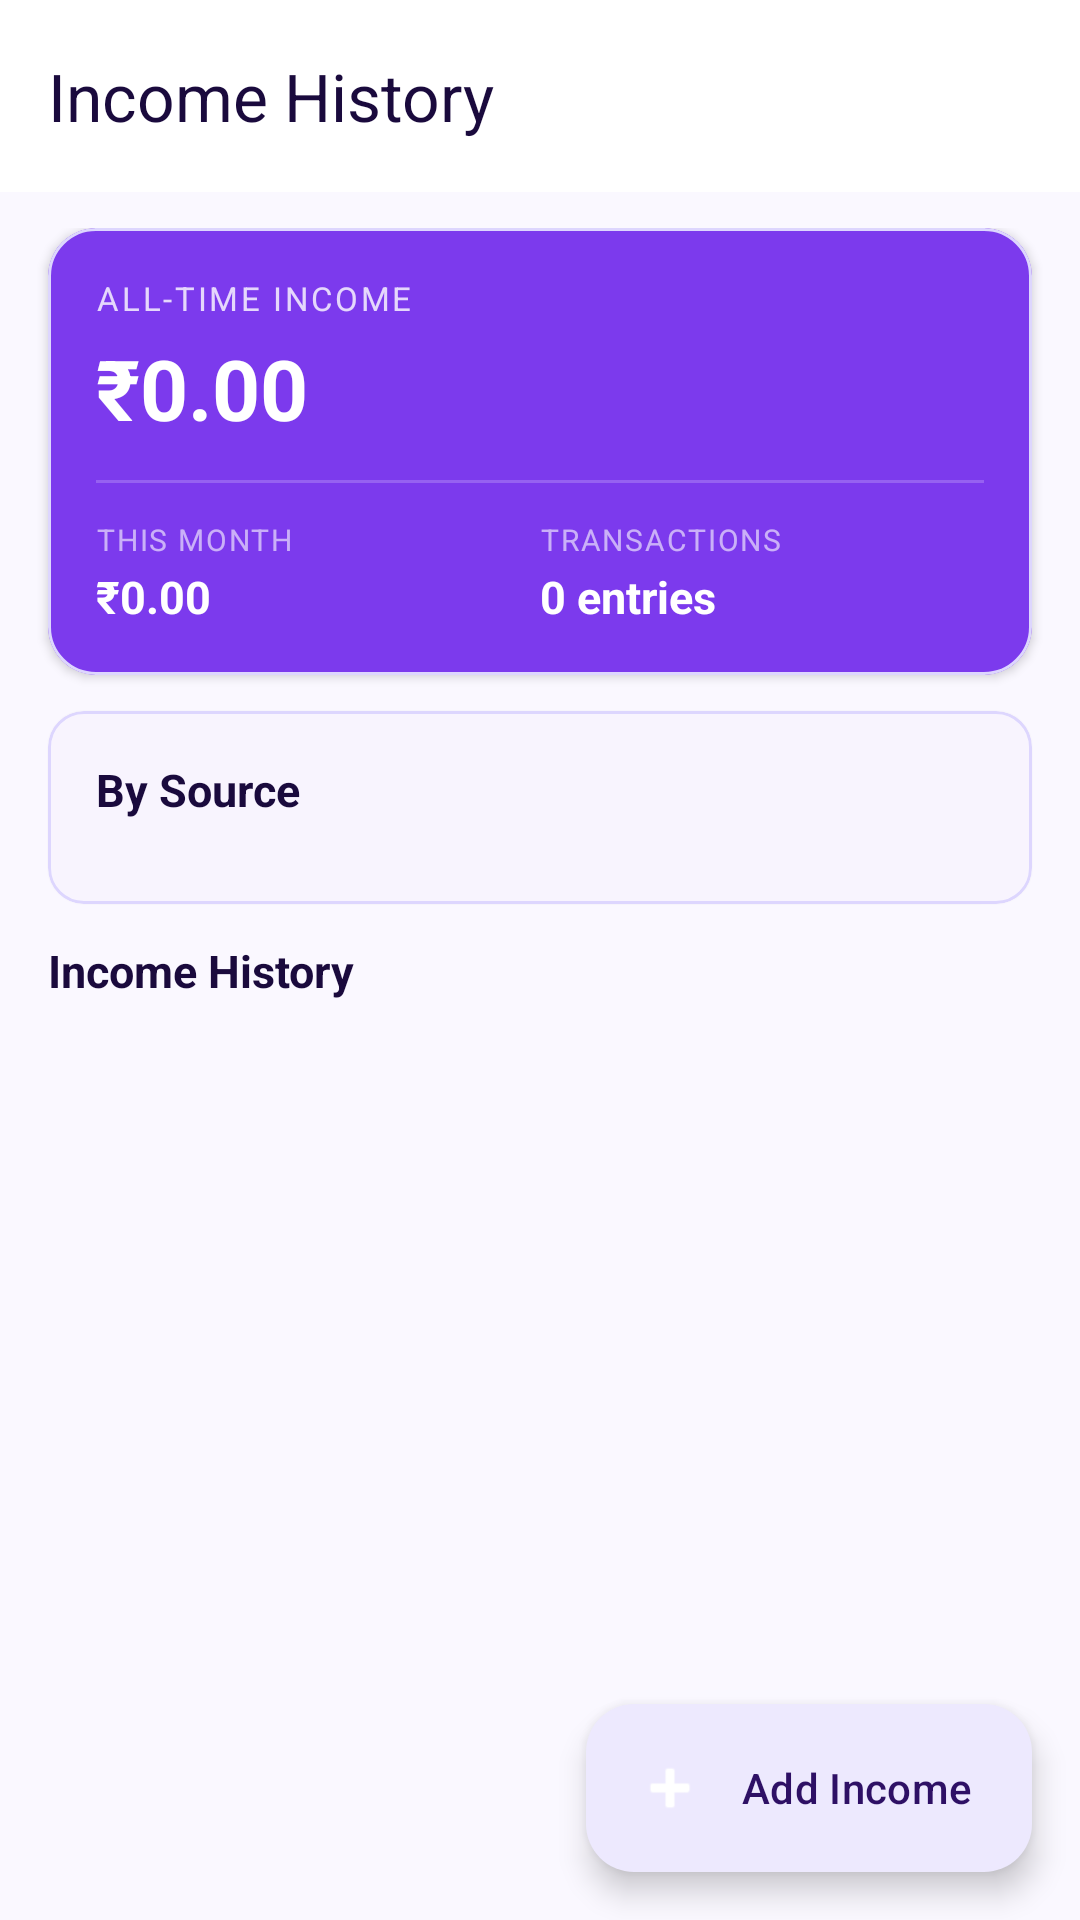

Here is an Android app screen rendered from its layout file. Give the layout XML and the strings, colors and styles it references.
<!-- AndroidManifest.xml: application theme Theme.ExpenseManager -->
<!-- res/layout/fragment_income.xml -->
<?xml version="1.0" encoding="utf-8"?>
<androidx.coordinatorlayout.widget.CoordinatorLayout
    xmlns:android="http://schemas.android.com/apk/res/android"
    xmlns:app="http://schemas.android.com/apk/res-auto"
    android:layout_width="match_parent"
    android:layout_height="match_parent"
    android:background="?android:attr/colorBackground">

    <com.google.android.material.appbar.AppBarLayout
        android:id="@+id/appBar"
        android:layout_width="match_parent"
        android:layout_height="wrap_content"
        android:background="?attr/colorSurface"
        app:elevation="0dp">

        <com.google.android.material.appbar.MaterialToolbar
            android:id="@+id/toolbar"
            android:layout_width="match_parent"
            android:layout_height="?attr/actionBarSize"
            android:background="?attr/colorSurface"
            app:title="@string/income_history"
            app:titleTextColor="?attr/colorOnSurface" />
    </com.google.android.material.appbar.AppBarLayout>

    <androidx.core.widget.NestedScrollView
        android:layout_width="match_parent"
        android:layout_height="match_parent"
        android:clipToPadding="false"
        android:paddingBottom="80dp"
        app:layout_behavior="@string/appbar_scrolling_view_behavior">

        <LinearLayout
            android:layout_width="match_parent"
            android:layout_height="wrap_content"
            android:orientation="vertical"
            android:paddingTop="12dp">

            
            <com.google.android.material.card.MaterialCardView
                android:layout_width="match_parent"
                android:layout_height="wrap_content"
                android:layout_marginStart="16dp"
                android:layout_marginEnd="16dp"
                android:layout_marginBottom="12dp"
                app:cardBackgroundColor="?attr/colorPrimary"
                app:cardCornerRadius="16dp"
                app:cardElevation="2dp">

                <LinearLayout
                    android:layout_width="match_parent"
                    android:layout_height="wrap_content"
                    android:orientation="vertical"
                    android:padding="16dp">

                    <TextView
                        android:layout_width="wrap_content"
                        android:layout_height="wrap_content"
                        android:letterSpacing="0.08"
                        android:text="@string/total_income_all"
                        android:textAllCaps="true"
                        android:textColor="#CCffffff"
                        android:textSize="11sp" />

                    <TextView
                        android:id="@+id/tvIncomeTotalAll"
                        android:layout_width="wrap_content"
                        android:layout_height="wrap_content"
                        android:layout_marginTop="4dp"
                        android:text="₹0.00"
                        android:textColor="#FFFFFF"
                        android:textSize="28sp"
                        android:textStyle="bold" />

                    <View
                        android:layout_width="match_parent"
                        android:layout_height="1dp"
                        android:layout_marginTop="12dp"
                        android:layout_marginBottom="12dp"
                        android:background="#33FFFFFF" />

                    <LinearLayout
                        android:layout_width="match_parent"
                        android:layout_height="wrap_content"
                        android:orientation="horizontal">

                        <LinearLayout
                            android:layout_width="0dp"
                            android:layout_height="wrap_content"
                            android:layout_weight="1"
                            android:orientation="vertical">

                            <TextView
                                android:layout_width="wrap_content"
                                android:layout_height="wrap_content"
                                android:letterSpacing="0.06"
                                android:text="@string/this_month"
                                android:textAllCaps="true"
                                android:textColor="#99ffffff"
                                android:textSize="10sp" />

                            <TextView
                                android:id="@+id/tvIncomeThisMonth"
                                android:layout_width="wrap_content"
                                android:layout_height="wrap_content"
                                android:layout_marginTop="2dp"
                                android:text="₹0.00"
                                android:textColor="#FFFFFF"
                                android:textSize="15sp"
                                android:textStyle="bold" />
                        </LinearLayout>

                        <LinearLayout
                            android:layout_width="0dp"
                            android:layout_height="wrap_content"
                            android:layout_weight="1"
                            android:orientation="vertical">

                            <TextView
                                android:layout_width="wrap_content"
                                android:layout_height="wrap_content"
                                android:letterSpacing="0.06"
                                android:text="@string/transactions"
                                android:textAllCaps="true"
                                android:textColor="#99ffffff"
                                android:textSize="10sp" />

                            <TextView
                                android:id="@+id/tvIncomeCount"
                                android:layout_width="wrap_content"
                                android:layout_height="wrap_content"
                                android:layout_marginTop="2dp"
                                android:text="0 entries"
                                android:textColor="#FFFFFF"
                                android:textSize="15sp"
                                android:textStyle="bold" />
                        </LinearLayout>
                    </LinearLayout>
                </LinearLayout>
            </com.google.android.material.card.MaterialCardView>

            
            <com.google.android.material.card.MaterialCardView
                android:layout_width="match_parent"
                android:layout_height="wrap_content"
                android:layout_marginStart="16dp"
                android:layout_marginEnd="16dp"
                android:layout_marginBottom="12dp"
                app:cardBackgroundColor="?attr/colorSurface"
                app:cardCornerRadius="12dp"
                app:cardElevation="1dp">

                <LinearLayout
                    android:layout_width="match_parent"
                    android:layout_height="wrap_content"
                    android:orientation="vertical"
                    android:padding="16dp">

                    <TextView
                        android:layout_width="wrap_content"
                        android:layout_height="wrap_content"
                        android:layout_marginBottom="12dp"
                        android:text="@string/source_breakdown"
                        android:textColor="?attr/colorOnSurface"
                        android:textSize="15sp"
                        android:textStyle="bold" />

                    <LinearLayout
                        android:id="@+id/llSourceBreakdown"
                        android:layout_width="match_parent"
                        android:layout_height="wrap_content"
                        android:orientation="vertical" />

                    <TextView
                        android:id="@+id/tvSourceEmpty"
                        android:layout_width="match_parent"
                        android:layout_height="wrap_content"
                        android:gravity="center"
                        android:padding="16dp"
                        android:text="@string/no_income"
                        android:textColor="?attr/colorOnSurfaceVariant"
                        android:textSize="13sp"
                        android:visibility="gone" />
                </LinearLayout>
            </com.google.android.material.card.MaterialCardView>

            
            <LinearLayout
                android:layout_width="match_parent"
                android:layout_height="wrap_content"
                android:layout_marginStart="16dp"
                android:layout_marginEnd="16dp"
                android:layout_marginBottom="8dp"
                android:gravity="center_vertical"
                android:orientation="horizontal">

                <TextView
                    android:layout_width="0dp"
                    android:layout_height="wrap_content"
                    android:layout_weight="1"
                    android:text="@string/income_history"
                    android:textColor="?attr/colorOnSurface"
                    android:textSize="15sp"
                    android:textStyle="bold" />

                <TextView
                    android:id="@+id/tvIncomeListCount"
                    android:layout_width="wrap_content"
                    android:layout_height="wrap_content"
                    android:textColor="?attr/colorOnSurfaceVariant"
                    android:textSize="12sp" />
            </LinearLayout>

            
            <LinearLayout
                android:id="@+id/llIncomeEmpty"
                android:layout_width="match_parent"
                android:layout_height="wrap_content"
                android:gravity="center"
                android:orientation="vertical"
                android:padding="40dp"
                android:visibility="gone">

                <TextView
                    android:layout_width="wrap_content"
                    android:layout_height="wrap_content"
                    android:text="₹"
                    android:textColor="?attr/colorOutlineVariant"
                    android:textSize="56sp"
                    android:textStyle="bold" />

                <TextView
                    android:layout_width="wrap_content"
                    android:layout_height="wrap_content"
                    android:layout_marginTop="8dp"
                    android:gravity="center"
                    android:text="@string/no_income"
                    android:textColor="?attr/colorOnSurfaceVariant"
                    android:textSize="14sp" />
            </LinearLayout>

            
            <androidx.recyclerview.widget.RecyclerView
                android:id="@+id/rvIncome"
                android:layout_width="match_parent"
                android:layout_height="wrap_content"
                android:nestedScrollingEnabled="false" />

        </LinearLayout>
    </androidx.core.widget.NestedScrollView>

    
    <com.google.android.material.floatingactionbutton.ExtendedFloatingActionButton
        android:id="@+id/fabAddIncome"
        android:layout_width="wrap_content"
        android:layout_height="wrap_content"
        android:layout_gravity="bottom|end"
        android:layout_margin="16dp"
        android:text="@string/add_income"
        app:icon="@android:drawable/ic_input_add"
        app:iconTint="?attr/colorOnPrimary" />

</androidx.coordinatorlayout.widget.CoordinatorLayout>
<!-- resources referenced by this layout -->
<resources>
  <string name="add_income">Add Income</string>
  <string name="income_history">Income History</string>
  <string name="no_income">No income recorded yet.\nTap + to add your first!</string>
  <string name="source_breakdown">By Source</string>
  <string name="this_month">This Month</string>
  <string name="total_income_all">All-Time Income</string>
  <string name="transactions">Transactions</string>
  <style name="Theme.ExpenseManager" parent="Theme.Material3.Light.NoActionBar">
          <item name="colorPrimary">@color/md3_primary</item>
          <item name="colorOnPrimary">@color/md3_on_primary</item>
          <item name="colorPrimaryContainer">@color/md3_primary_container</item>
          <item name="colorOnPrimaryContainer">@color/md3_on_primary_container</item>
          <item name="colorSecondary">@color/md3_secondary</item>
          <item name="colorOnSecondary">@color/md3_on_secondary</item>
          <item name="colorSecondaryContainer">@color/md3_secondary_container</item>
          <item name="colorOnSecondaryContainer">@color/md3_on_secondary_container</item>
          <item name="colorTertiary">@color/md3_tertiary</item>
          <item name="colorOnTertiary">@color/md3_on_tertiary</item>
          <item name="colorTertiaryContainer">@color/md3_tertiary_container</item>
          <item name="colorOnTertiaryContainer">@color/md3_on_tertiary_container</item>
          <item name="colorError">@color/md3_error</item>
          <item name="colorOnError">@color/md3_on_error</item>
          <item name="colorErrorContainer">@color/md3_error_container</item>
          <item name="colorOnErrorContainer">@color/md3_on_error_container</item>
          <item name="android:colorBackground">@color/md3_background</item>
          <item name="colorOnBackground">@color/md3_on_background</item>
          <item name="colorSurface">@color/md3_surface</item>
          <item name="colorOnSurface">@color/md3_on_surface</item>
          <item name="colorSurfaceVariant">@color/md3_surface_variant</item>
          <item name="colorOnSurfaceVariant">@color/md3_on_surface_variant</item>
          <item name="colorOutline">@color/md3_outline</item>
          <item name="colorOutlineVariant">@color/md3_outline_variant</item>
          <item name="android:statusBarColor">@android:color/transparent</item>
          <item name="android:windowLightStatusBar">true</item>
      </style>
  <color name="md3_primary">#7C3AED</color>
  <color name="md3_on_primary">#FFFFFF</color>
  <color name="md3_primary_container">#EDE9FE</color>
  <color name="md3_on_primary_container">#2E1065</color>
  <color name="md3_secondary">#D97706</color>
  <color name="md3_on_secondary">#FFFFFF</color>
  <color name="md3_secondary_container">#FEF3C7</color>
  <color name="md3_on_secondary_container">#451A03</color>
  <color name="md3_tertiary">#0EA5E9</color>
  <color name="md3_on_tertiary">#FFFFFF</color>
  <color name="md3_tertiary_container">#E0F2FE</color>
  <color name="md3_on_tertiary_container">#0C4A6E</color>
  <color name="md3_error">#DC2626</color>
  <color name="md3_on_error">#FFFFFF</color>
  <color name="md3_error_container">#FEE2E2</color>
  <color name="md3_on_error_container">#7F1D1D</color>
  <color name="md3_background">#FAF8FF</color>
  <color name="md3_on_background">#1A0A3D</color>
  <color name="md3_surface">#FFFFFF</color>
  <color name="md3_on_surface">#1A0A3D</color>
  <color name="md3_surface_variant">#EDE9FE</color>
  <color name="md3_on_surface_variant">#5B21B6</color>
  <color name="md3_outline">#A78BFA</color>
  <color name="md3_outline_variant">#DDD6FE</color>
</resources>
